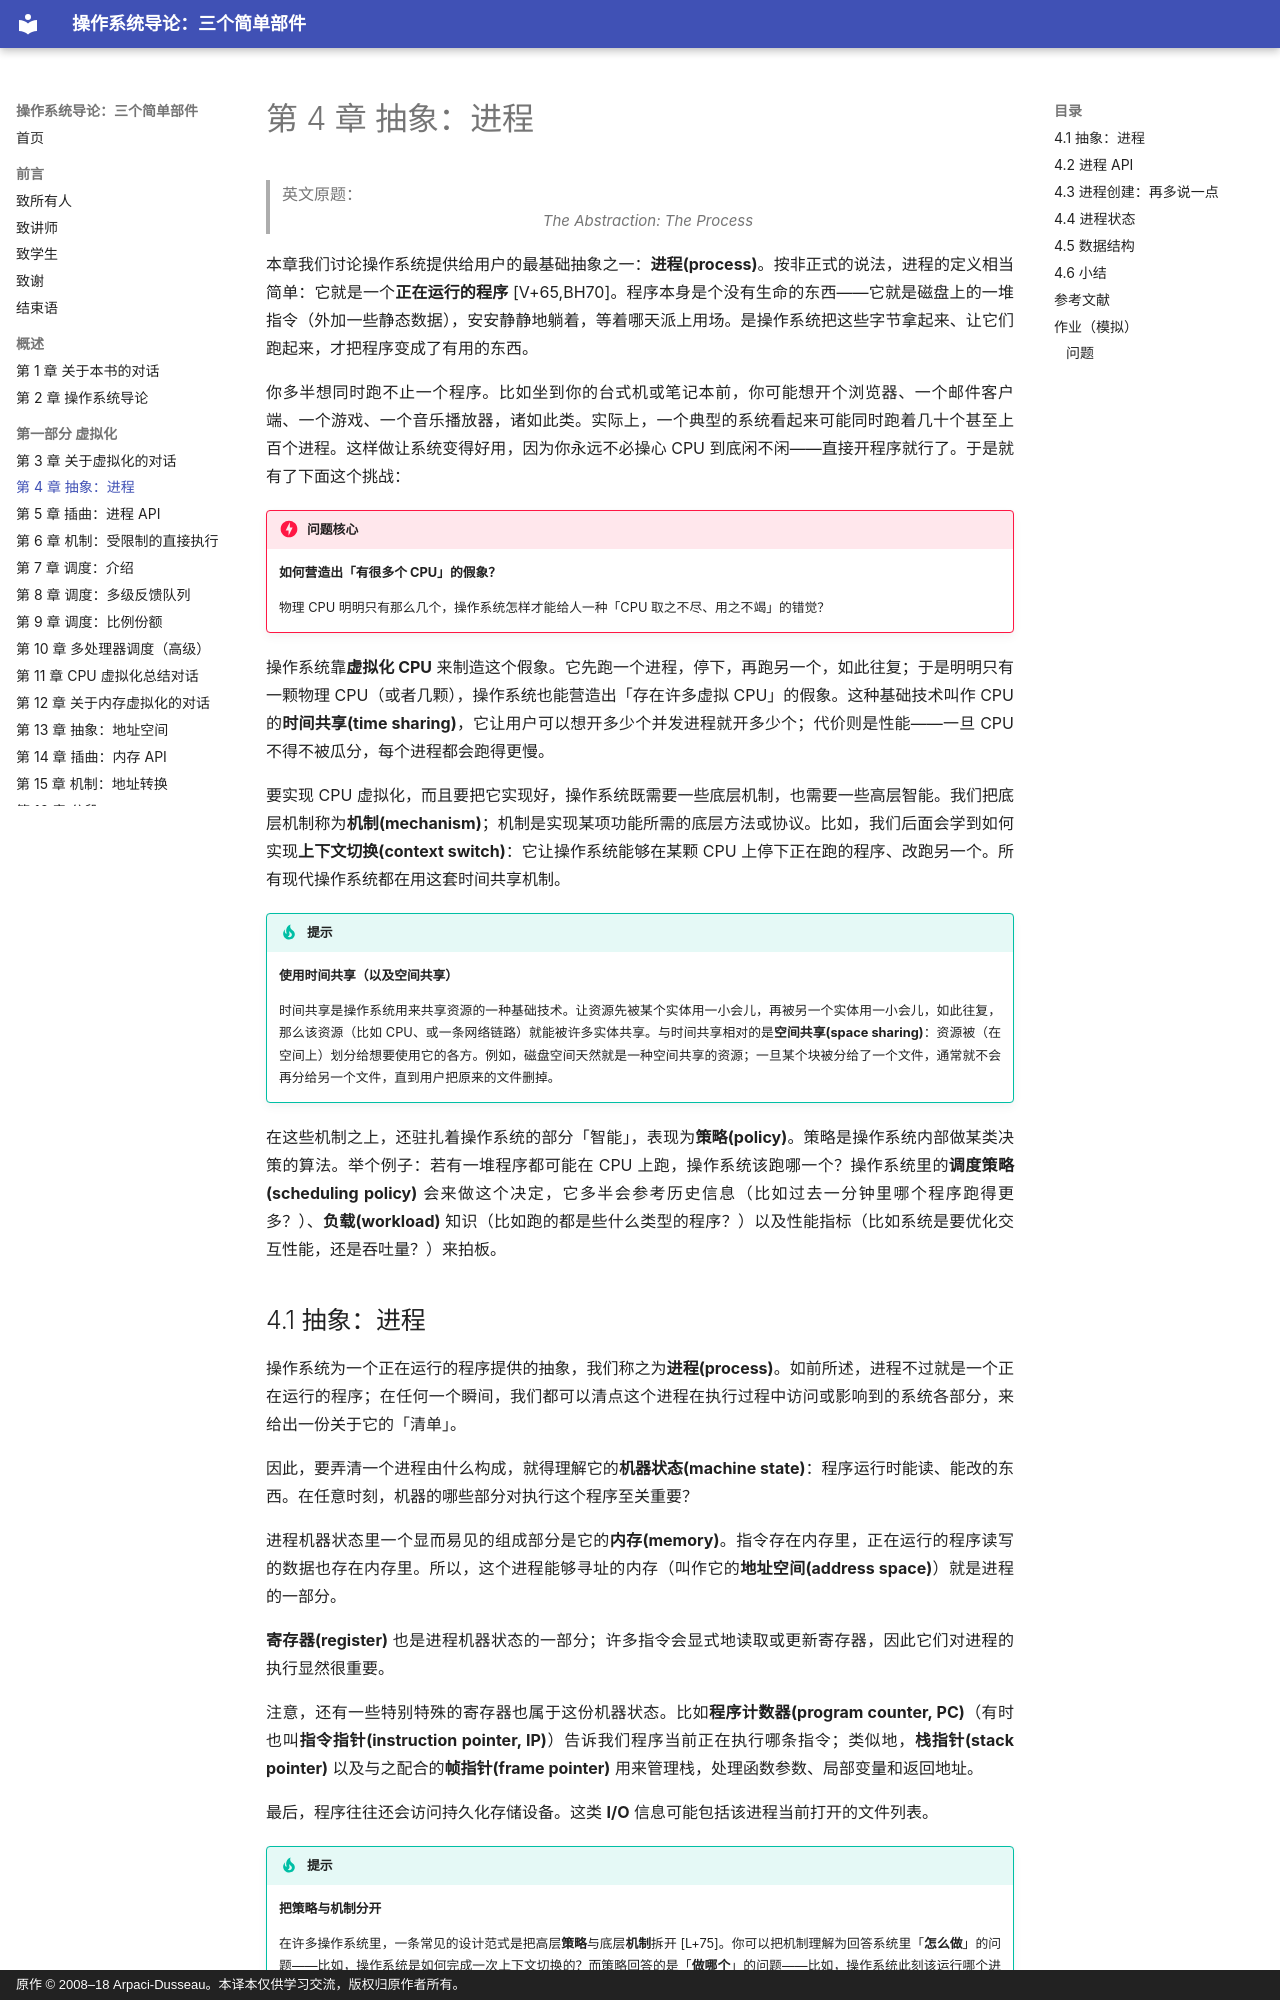

repository: wdwkmooop/ostep-zn · page: 04-the-process.html · generator: mkdocs · copyright: 原作 © 2008–18 Arpaci-Dusseau。本译本仅供学习交流，版权归原作者所有。

# 第 4 章 抽象：进程

> 英文原题：*The Abstraction: The Process*

本章我们讨论操作系统提供给用户的最基础抽象之一：**进程(process)**。按非正式的说法，进程的定义相当简单：它就是一个**正在运行的程序** [V+65,BH70]。程序本身是个没有生命的东西——它就是磁盘上的一堆指令（外加一些静态数据），安安静静地躺着，等着哪天派上用场。是操作系统把这些字节拿起来、让它们跑起来，才把程序变成了有用的东西。

你多半想同时跑不止一个程序。比如坐到你的台式机或笔记本前，你可能想开个浏览器、一个邮件客户端、一个游戏、一个音乐播放器，诸如此类。实际上，一个典型的系统看起来可能同时跑着几十个甚至上百个进程。这样做让系统变得好用，因为你永远不必操心 CPU 到底闲不闲——直接开程序就行了。于是就有了下面这个挑战：

!!! danger "问题核心"
    **如何营造出「有很多个 CPU」的假象？**

    物理 CPU 明明只有那么几个，操作系统怎样才能给人一种「CPU 取之不尽、用之不竭」的错觉？

操作系统靠**虚拟化 CPU** 来制造这个假象。它先跑一个进程，停下，再跑另一个，如此往复；于是明明只有一颗物理 CPU（或者几颗），操作系统也能营造出「存在许多虚拟 CPU」的假象。这种基础技术叫作 CPU 的**时间共享(time sharing)**，它让用户可以想开多少个并发进程就开多少个；代价则是性能——一旦 CPU 不得不被瓜分，每个进程都会跑得更慢。

要实现 CPU 虚拟化，而且要把它实现好，操作系统既需要一些底层机制，也需要一些高层智能。我们把底层机制称为**机制(mechanism)**；机制是实现某项功能所需的底层方法或协议。比如，我们后面会学到如何实现**上下文切换(context switch)**：它让操作系统能够在某颗 CPU 上停下正在跑的程序、改跑另一个。所有现代操作系统都在用这套时间共享机制。

!!! tip "提示"
    **使用时间共享（以及空间共享）**

    时间共享是操作系统用来共享资源的一种基础技术。让资源先被某个实体用一小会儿，再被另一个实体用一小会儿，如此往复，那么该资源（比如 CPU、或一条网络链路）就能被许多实体共享。与时间共享相对的是**空间共享(space sharing)**：资源被（在空间上）划分给想要使用它的各方。例如，磁盘空间天然就是一种空间共享的资源；一旦某个块被分给了一个文件，通常就不会再分给另一个文件，直到用户把原来的文件删掉。

在这些机制之上，还驻扎着操作系统的部分「智能」，表现为**策略(policy)**。策略是操作系统内部做某类决策的算法。举个例子：若有一堆程序都可能在 CPU 上跑，操作系统该跑哪一个？操作系统里的**调度策略(scheduling policy)** 会来做这个决定，它多半会参考历史信息（比如过去一分钟里哪个程序跑得更多？）、**负载(workload)** 知识（比如跑的都是些什么类型的程序？）以及性能指标（比如系统是要优化交互性能，还是吞吐量？）来拍板。
